Run: headless pygame with SDL's dummy video driver; simulated clock (each Clock.tick advances the game by its frame time, no real sleeping); random seed 0; keys injected as events and as key.get_pressed() state; no mouse input.
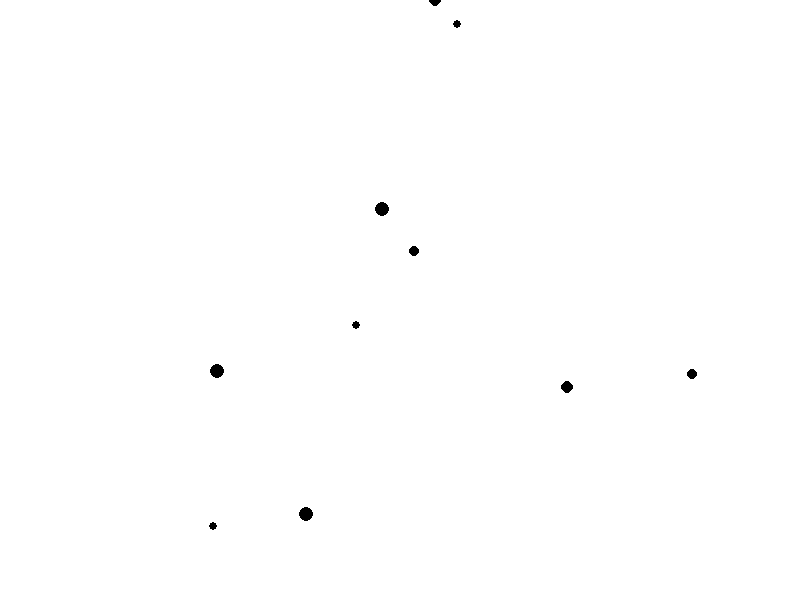
Frame 1 of 4 · flips 1–60 · no input
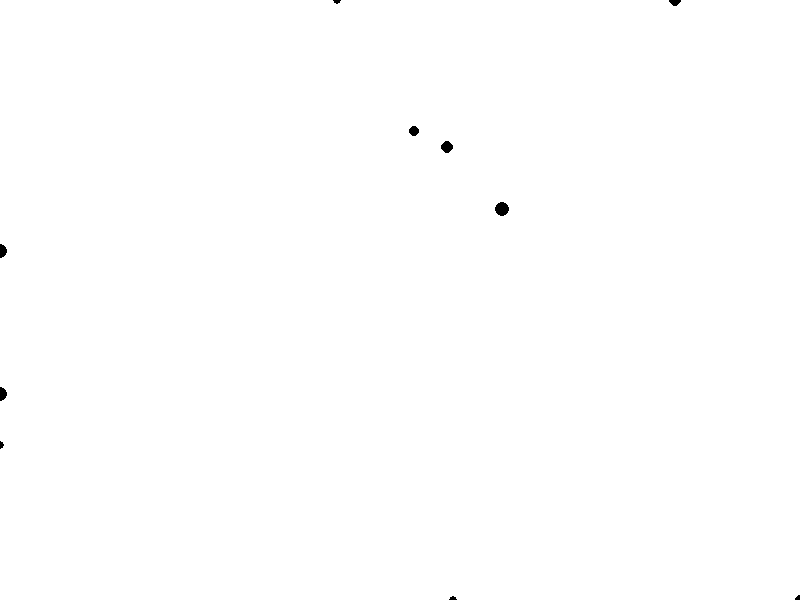
Frame 2 of 4 · flips 61–180 · tapped SPACE, RETURN · held RIGHT (→), D
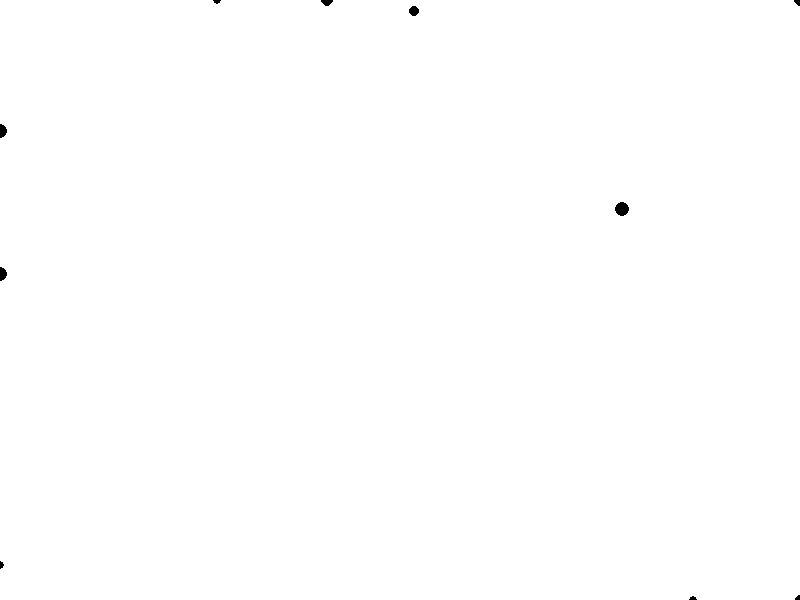
Frame 3 of 4 · flips 181–300 · held DOWN (↓), S
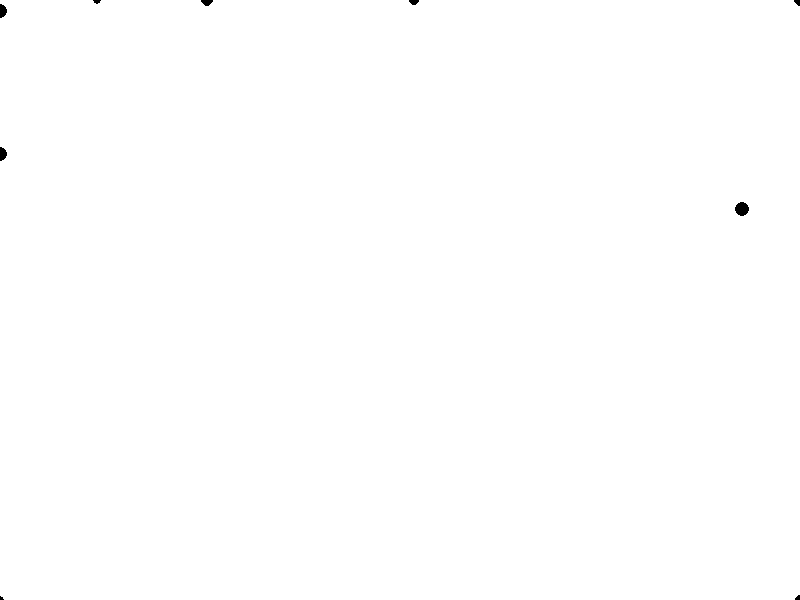
Frame 4 of 4 · flips 301–420 · held LEFT (←), A, UP (↑), W

The pygame program that drew these frames:

# CODE ADAPTED FROM https://pythonprogramming.net/many-blob-objects-intermediate-python-tutorial/

import pygame
import random

STARTING_BLUE_BLOBS = 10
STARTING_RED_BLOBS = 3

WIDTH = 800
HEIGHT = 600
WHITE = (255, 255, 255)
BLUE = (0, 0, 255)
RED = (255, 0, 0)

game_display = pygame.display.set_mode((WIDTH, HEIGHT))
pygame.display.set_caption("Orbit Propagation")
clock = pygame.time.Clock()

class Vector:
    def __init__(self, x, y):
        self.x = x
        self.y = y

class Body:

    def __init__(self, pos, vel):
        self.pos = pos
        self.vel = vel
        self.next_pos = pos
        self.next_vel = vel
        self.size = random.randrange(4,8)

    def move(self):
        self.pos = self.next_pos
        self.vel = self.next_vel

        self.next_pos.x += self.vel.x
        self.next_pos.y += self.vel.y

        # self.next_vel.x =
        # self.next_vel.y =

        if self.pos.x < 0: self.pos.x = 0
        elif self.pos.x > WIDTH: self.pos.x = WIDTH
        
        if self.pos.y < 0: self.pos.y = 0
        elif self.pos.y > HEIGHT: self.pos.y = HEIGHT


def draw_environment(blob_list):
    game_display.fill(WHITE)

    for blob_dict in blob_list:
        for blob_id in blob_dict:
            blob = blob_dict[blob_id]
            pygame.draw.circle(game_display, (0,0,0), [blob.pos.x, blob.pos.y], blob.size)
            blob.move()

    pygame.display.update()
    

def main():
    bodies = {}
    for i in range(10):
        pos = Vector(random.randrange(0,WIDTH), random.randrange(0,HEIGHT))
        vel = Vector(random.randrange(-3,3), random.randrange(-3,3))
        bodies[i] = Body(pos, vel)

    while True:
        for event in pygame.event.get():
            if event.type == pygame.QUIT:
                pygame.quit()
                quit()
        draw_environment([bodies])
        clock.tick(120)

if __name__ == '__main__':
    main()
